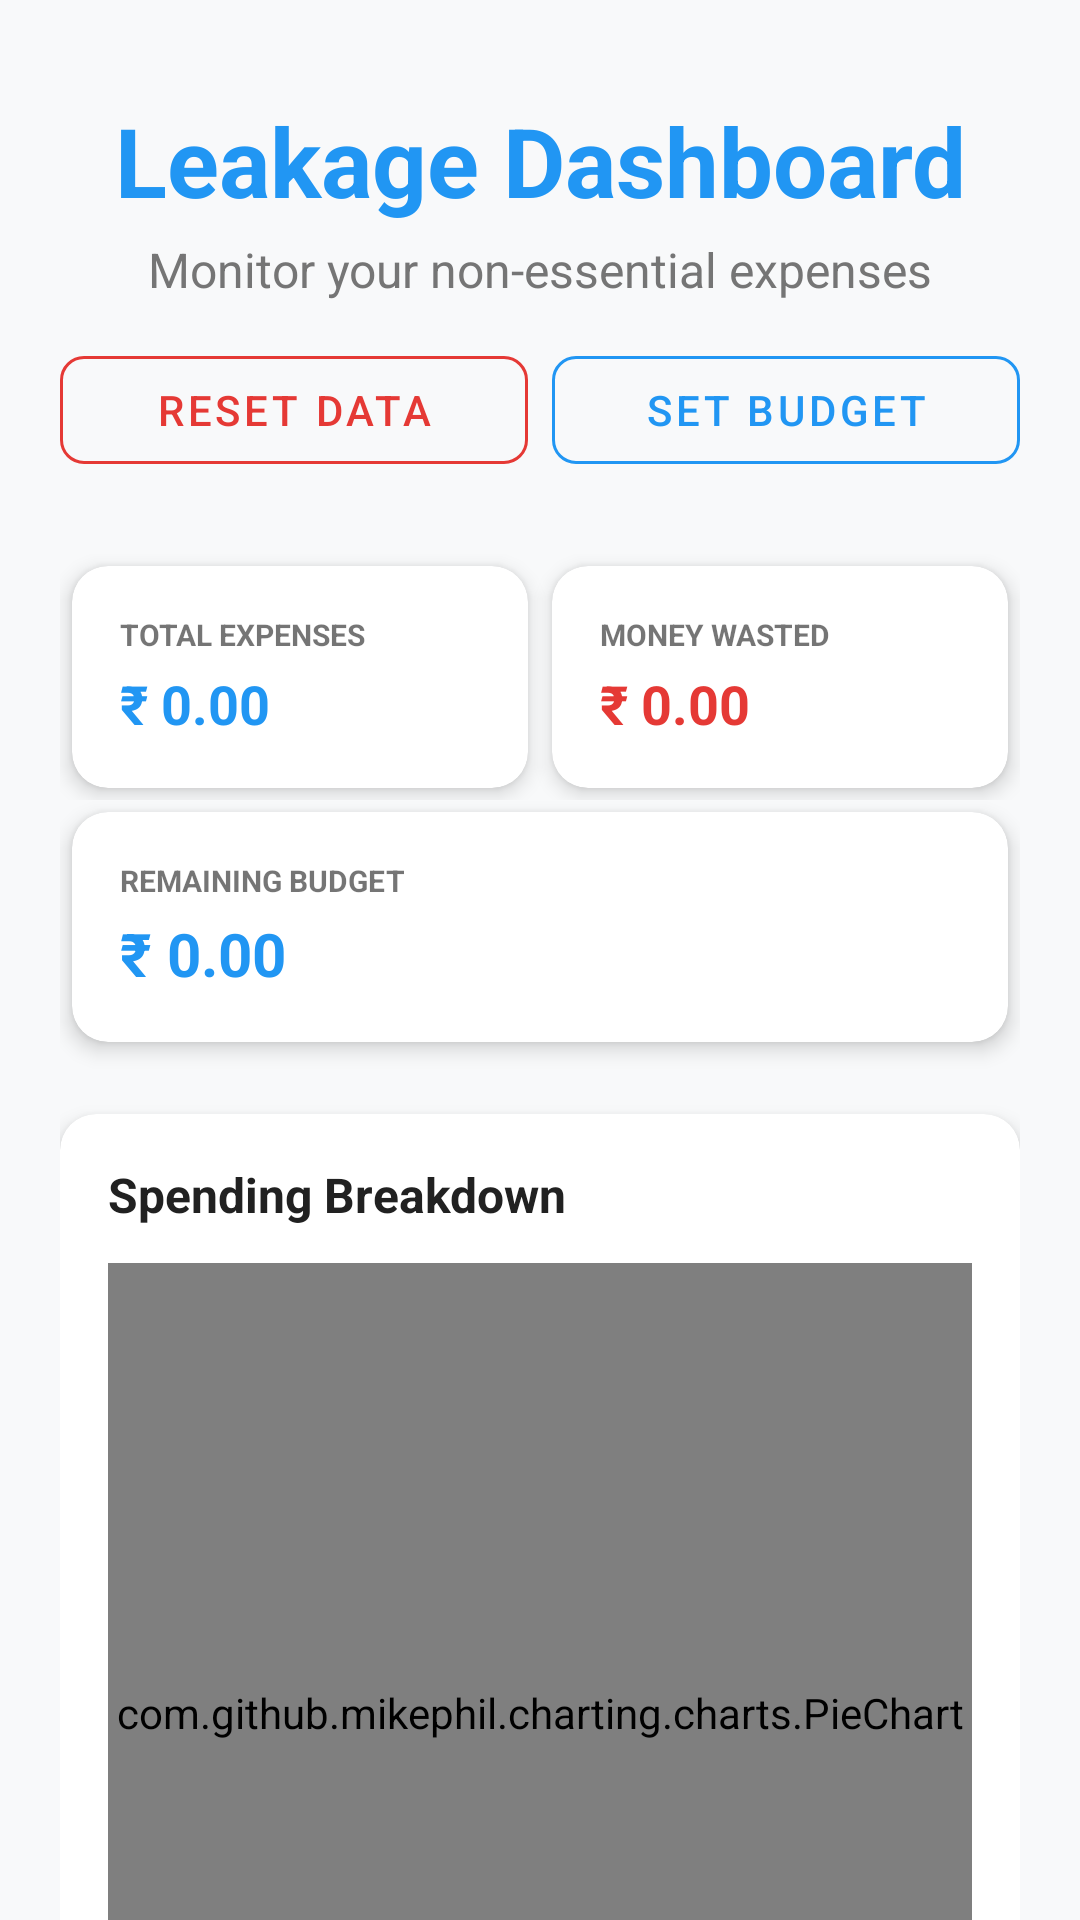

The Android layout XML behind this screen, and the referenced resources:
<!-- AndroidManifest.xml: activity theme Theme.ExpenseTracker.NoActionBar -->
<!-- res/layout/activity_main.xml -->
<?xml version="1.0" encoding="utf-8"?>
<androidx.core.widget.NestedScrollView xmlns:android="http://schemas.android.com/apk/res/android"
    xmlns:app="http://schemas.android.com/apk/res-auto"
    android:layout_width="match_parent"
    android:layout_height="match_parent"
    android:background="?android:windowBackground">

    <LinearLayout
        android:layout_width="match_parent"
        android:layout_height="wrap_content"
        android:orientation="vertical"
        android:paddingTop="32dp"
        android:paddingBottom="20dp"
        android:paddingStart="20dp"
        android:paddingEnd="20dp">

        <TextView
            android:layout_width="match_parent"
            android:layout_height="wrap_content"
            android:text="Leakage Dashboard"
            android:textAlignment="center"
            android:textColor="?attr/colorPrimary"
            android:textSize="32sp"
            android:textStyle="bold" />

        <TextView
            android:layout_width="match_parent"
            android:layout_height="wrap_content"
            android:layout_marginTop="4dp"
            android:text="Monitor your non-essential expenses"
            android:textAlignment="center"
            android:textColor="?android:textColorSecondary"
            android:textSize="16sp" />

        <LinearLayout
            android:layout_width="match_parent"
            android:layout_height="wrap_content"
            android:layout_marginTop="12dp"
            android:orientation="horizontal">

            <com.google.android.material.button.MaterialButton
                android:id="@+id/btnReset"
                style="@style/Widget.MaterialComponents.Button.OutlinedButton"
                android:layout_width="0dp"
                android:layout_height="wrap_content"
                android:layout_weight="1"
                android:layout_marginEnd="4dp"
                android:text="Reset Data"
                android:textColor="@color/leakage_red"
                app:cornerRadius="8dp"
                app:strokeColor="@color/leakage_red" />

            <com.google.android.material.button.MaterialButton
                android:id="@+id/btnSetBudget"
                style="@style/Widget.MaterialComponents.Button.OutlinedButton"
                android:layout_width="0dp"
                android:layout_height="wrap_content"
                android:layout_weight="1"
                android:layout_marginStart="4dp"
                android:text="Set Budget"
                android:textColor="?attr/colorPrimary"
                app:cornerRadius="8dp"
                app:strokeColor="?attr/colorPrimary" />
        </LinearLayout>

        
        <LinearLayout
            android:layout_width="match_parent"
            android:layout_height="wrap_content"
            android:layout_marginTop="24dp"
            android:orientation="horizontal">

            
            <com.google.android.material.card.MaterialCardView
                android:layout_width="0dp"
                android:layout_height="wrap_content"
                android:layout_margin="4dp"
                android:layout_weight="1"
                app:cardCornerRadius="12dp"
                app:cardElevation="4dp">

                <LinearLayout
                    android:layout_width="match_parent"
                    android:layout_height="wrap_content"
                    android:orientation="vertical"
                    android:padding="16dp">

                    <TextView
                        android:layout_width="wrap_content"
                        android:layout_height="wrap_content"
                        android:text="TOTAL EXPENSES"
                        android:textSize="10sp"
                        android:textStyle="bold" />

                    <TextView
                        android:id="@+id/tvTotalExpenses"
                        android:layout_width="wrap_content"
                        android:layout_height="wrap_content"
                        android:layout_marginTop="4dp"
                        android:text="₹ 0.00"
                        android:textColor="?attr/colorPrimary"
                        android:textSize="18sp"
                        android:textStyle="bold" />
                </LinearLayout>
            </com.google.android.material.card.MaterialCardView>

            
            <com.google.android.material.card.MaterialCardView
                android:layout_width="0dp"
                android:layout_height="wrap_content"
                android:layout_margin="4dp"
                android:layout_weight="1"
                app:cardCornerRadius="12dp"
                app:cardElevation="4dp">

                <LinearLayout
                    android:layout_width="match_parent"
                    android:layout_height="wrap_content"
                    android:orientation="vertical"
                    android:padding="16dp">

                    <TextView
                        android:layout_width="wrap_content"
                        android:layout_height="wrap_content"
                        android:text="MONEY WASTED"
                        android:textSize="10sp"
                        android:textStyle="bold" />

                    <TextView
                        android:id="@+id/tvMoneyWasted"
                        android:layout_width="wrap_content"
                        android:layout_height="wrap_content"
                        android:layout_marginTop="4dp"
                        android:text="₹ 0.00"
                        android:textColor="@color/leakage_red"
                        android:textSize="18sp"
                        android:textStyle="bold" />
                </LinearLayout>
            </com.google.android.material.card.MaterialCardView>
        </LinearLayout>

        
        <com.google.android.material.card.MaterialCardView
            android:layout_width="match_parent"
            android:layout_height="wrap_content"
            android:layout_margin="4dp"
            android:layout_marginTop="8dp"
            app:cardCornerRadius="12dp"
            app:cardElevation="4dp">

            <LinearLayout
                android:layout_width="match_parent"
                android:layout_height="wrap_content"
                android:orientation="vertical"
                android:padding="16dp">

                <TextView
                    android:layout_width="wrap_content"
                    android:layout_height="wrap_content"
                    android:text="REMAINING BUDGET"
                    android:textSize="10sp"
                    android:textStyle="bold" />

                <TextView
                    android:id="@+id/tvRemainingBudget"
                    android:layout_width="wrap_content"
                    android:layout_height="wrap_content"
                    android:layout_marginTop="4dp"
                    android:text="₹ 0.00"
                    android:textColor="?attr/colorPrimary"
                    android:textSize="20sp"
                    android:textStyle="bold" />
            </LinearLayout>
        </com.google.android.material.card.MaterialCardView>

        
        <com.google.android.material.card.MaterialCardView
            android:layout_width="match_parent"
            android:layout_height="wrap_content"
            android:layout_marginTop="20dp"
            app:cardCornerRadius="12dp"
            app:cardElevation="4dp">

            <LinearLayout
                android:layout_width="match_parent"
                android:layout_height="wrap_content"
                android:orientation="vertical"
                android:padding="16dp">

                <TextView
                    android:layout_width="wrap_content"
                    android:layout_height="wrap_content"
                    android:text="Spending Breakdown"
                    android:textColor="?android:textColorPrimary"
                    android:textSize="16sp"
                    android:textStyle="bold" />

                <com.github.mikephil.charting.charts.PieChart
                    android:id="@+id/pieChart"
                    android:layout_width="match_parent"
                    android:layout_height="300dp"
                    android:layout_marginTop="12dp" />
            </LinearLayout>
        </com.google.android.material.card.MaterialCardView>

        
        <com.google.android.material.card.MaterialCardView
            android:id="@+id/cardRecentExpenses"
            android:layout_width="match_parent"
            android:layout_height="wrap_content"
            android:layout_marginTop="20dp"
            android:layout_marginBottom="20dp"
            android:clickable="true"
            android:focusable="true"
            android:foreground="?attr/selectableItemBackground"
            app:cardCornerRadius="12dp"
            app:cardElevation="4dp">

            <LinearLayout
                android:layout_width="match_parent"
                android:layout_height="wrap_content"
                android:orientation="vertical"
                android:padding="16dp">

                <TextView
                    android:layout_width="wrap_content"
                    android:layout_height="wrap_content"
                    android:text="Recent Expenses"
                    android:textColor="?android:attr/textColorPrimary"
                    android:textSize="16sp"
                    android:textStyle="bold" />

                
                <LinearLayout
                    android:layout_width="match_parent"
                    android:layout_height="wrap_content"
                    android:layout_marginTop="16dp"
                    android:orientation="horizontal"
                    android:paddingBottom="8dp">
                    <TextView android:layout_width="0dp" android:layout_height="wrap_content" android:layout_weight="1.0" android:text="Date" android:textSize="12sp" android:textStyle="bold" />
                    <TextView android:layout_width="0dp" android:layout_height="wrap_content" android:layout_weight="1.5" android:text="Description" android:textSize="12sp" android:textStyle="bold" />
                    <TextView android:layout_width="0dp" android:layout_height="wrap_content" android:layout_weight="1.3" android:text="Amount" android:textSize="12sp" android:textStyle="bold" />
                    <TextView android:layout_width="0dp" android:layout_height="wrap_content" android:layout_weight="1.9" android:text="Type" android:textSize="12sp" android:textStyle="bold" />
                </LinearLayout>

                <View android:layout_width="match_parent" android:layout_height="1dp" android:background="?attr/dividerVertical" />

                <androidx.recyclerview.widget.RecyclerView
                    android:id="@+id/rvRecentExpenses"
                    android:layout_width="match_parent"
                    android:layout_height="wrap_content"
                    android:nestedScrollingEnabled="false" />

                <TextView
                    android:layout_width="match_parent"
                    android:layout_height="wrap_content"
                    android:layout_marginTop="12dp"
                    android:text="View All History →"
                    android:textAlignment="center"
                    android:textColor="?attr/colorPrimary"
                    android:textSize="13sp"
                    android:textStyle="bold" />
            </LinearLayout>
        </com.google.android.material.card.MaterialCardView>

    </LinearLayout>
</androidx.core.widget.NestedScrollView>
<!-- resources referenced by this layout -->
<resources>
  <color name="leakage_red">#E53935</color>
  <style name="Theme.ExpenseTracker.NoActionBar" parent="Theme.MaterialComponents.DayNight.NoActionBar">
          
          <item name="colorPrimary">#2196F3</item>
          <item name="colorPrimaryVariant">#1976D2</item>
          <item name="colorOnPrimary">@android:color/white</item>
          
          <item name="colorSecondary">#03DAC6</item>
          <item name="colorSecondaryVariant">#018786</item>
          <item name="colorOnSecondary">@android:color/black</item>
          
          <item name="android:statusBarColor">@android:color/transparent</item>
          <item name="android:windowTranslucentStatus">true</item>
          <item name="android:windowDrawsSystemBarBackgrounds">true</item>
          <item name="android:windowLayoutInDisplayCutoutMode" tools:targetApi="o_mr1">shortEdges</item>
  
          
          <item name="android:windowBackground">@color/background_light</item>
          <item name="colorSurface">@color/surface_light</item>
          <item name="colorOnSurface">@color/text_primary_light</item>
          <item name="android:textColorPrimary">@color/text_primary_light</item>
          <item name="android:textColorSecondary">@color/text_secondary_light</item>
      </style>
  <color name="background_light">#F8F9FA</color>
  <color name="surface_light">#FFFFFF</color>
  <color name="text_primary_light">#212121</color>
  <color name="text_secondary_light">#757575</color>
</resources>
